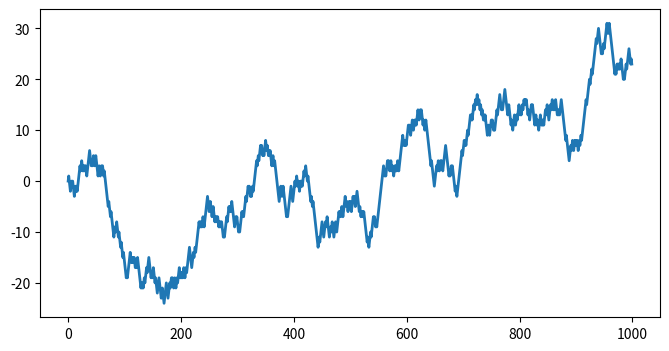
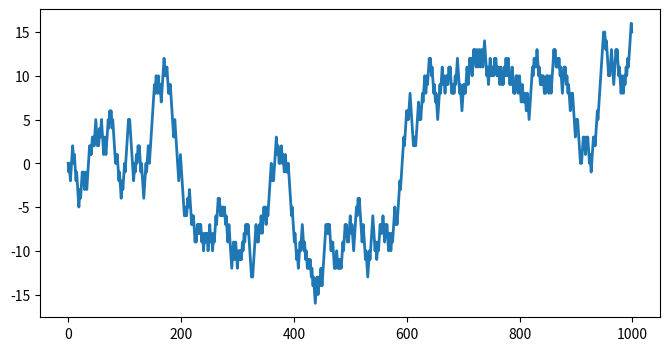
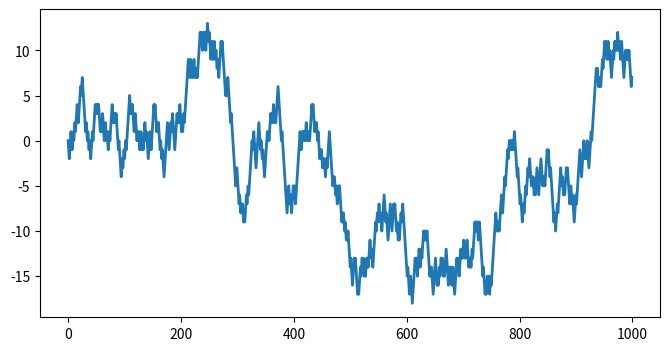
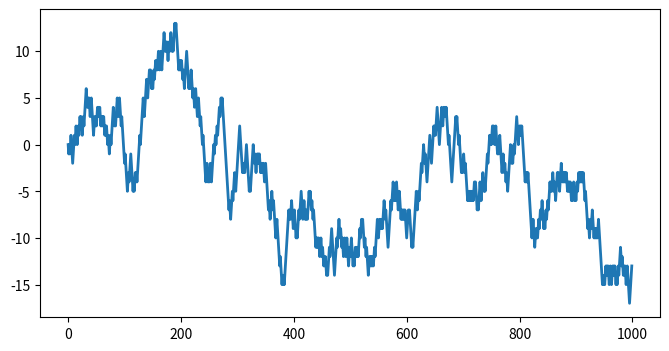
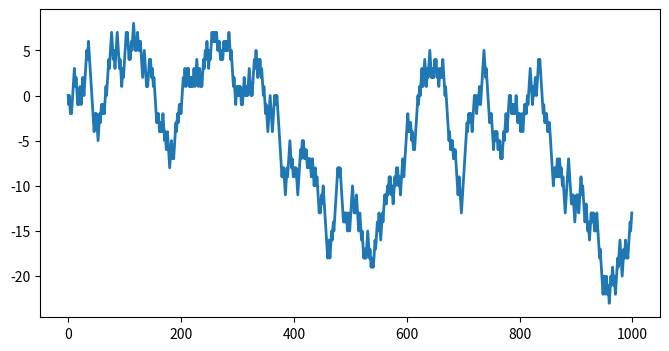
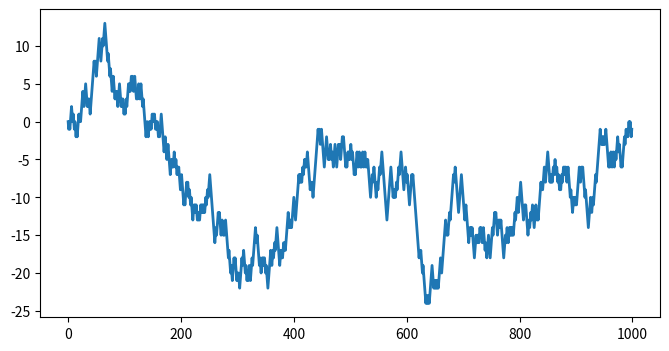
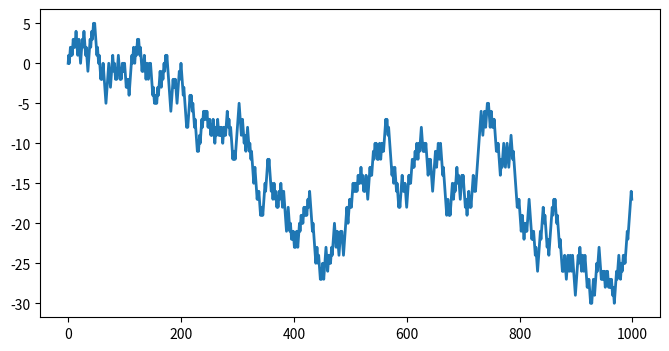
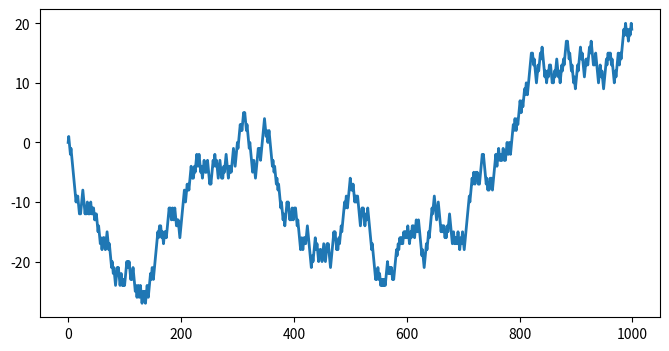
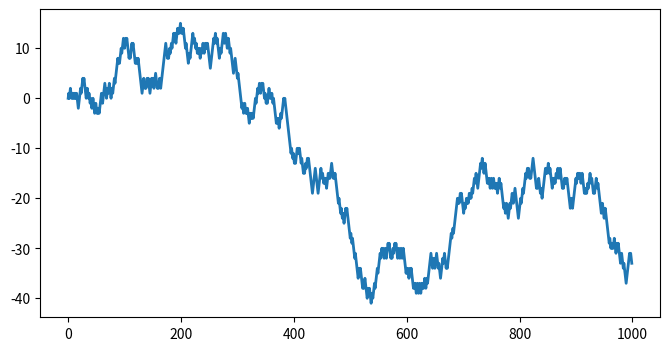
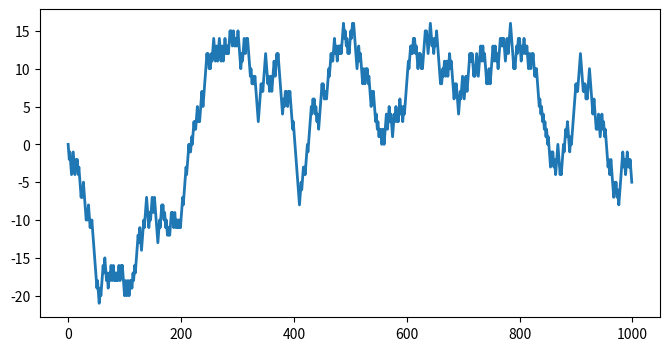
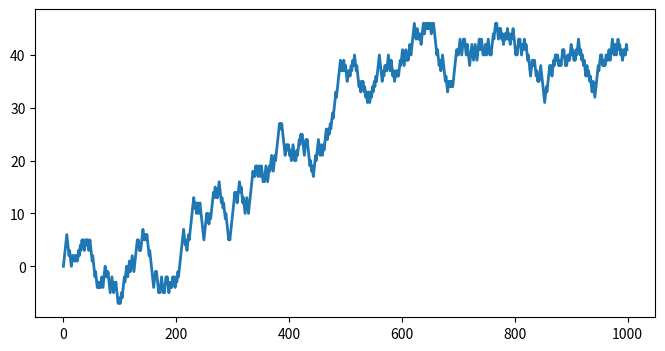
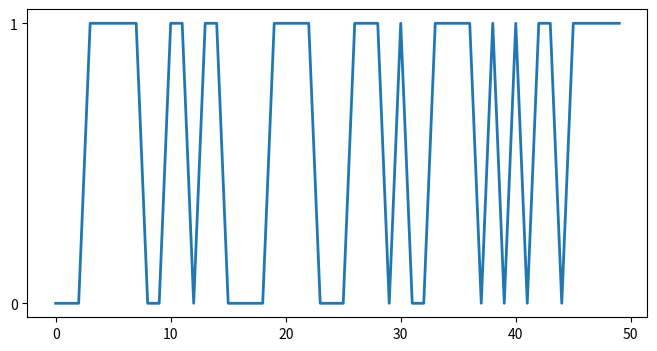
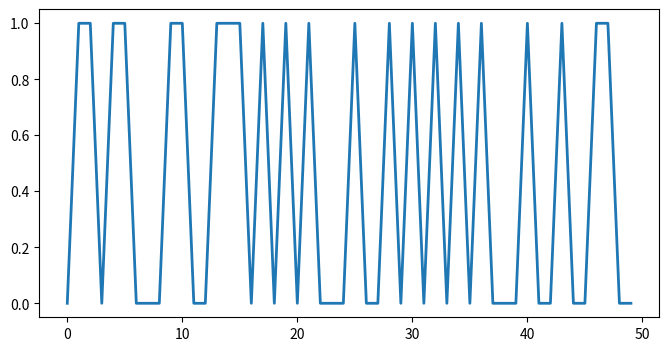
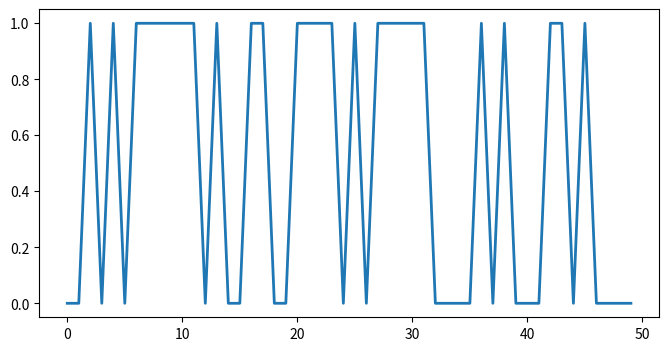
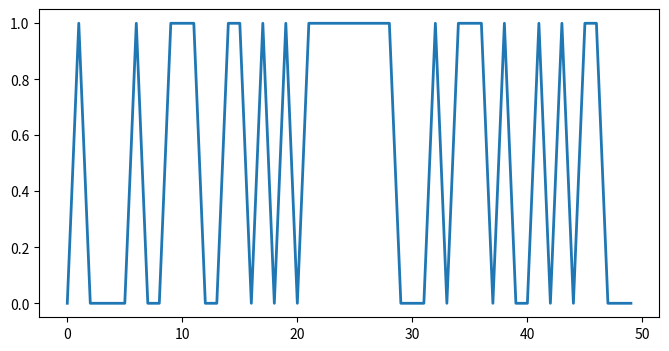
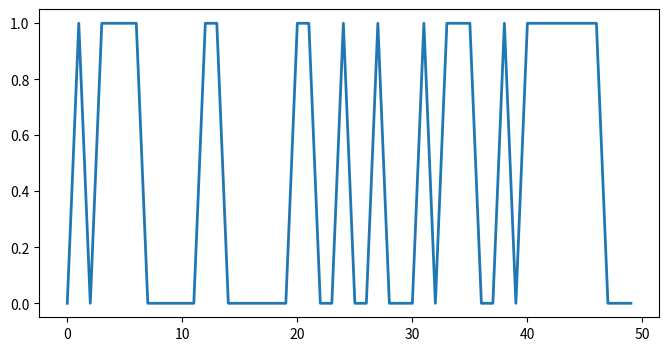

Write the Python code that produced these figures, in order. (Note: this script raises an exception after producing the figures.)
#Importing Python libraries
import numpy as np
import matplotlib.pyplot as plt

nsteps = 1000 #number of steps to simulate
x = np.zeros(nsteps)
x[0] = 0 #initial state

for t in range(nsteps - 1):
    if np.random.rand() <= 0.5:
        x[t + 1] = x[t] + 1 
    else:
        x[t + 1] = x[t] - 1

fig, ax = plt.subplots(1, 1, figsize=(8, 4))
ax.plot(x, lw=2)

nrealizations = 10 #number of realizations to simulate

x = np.zeros((nsteps, nrealizations))
x[0] = np.zeros(nrealizations) #initial state

for r in range(nrealizations):
    for t in range(nsteps - 1):
        if np.random.rand() <= 0.5:
            x[t + 1, r] = x[t, r] + 1 
        else:
            x[t + 1, r] = x[t, r] - 1

for r in range(nrealizations):
    fig, ax = plt.subplots(1, 1, figsize=(8, 4))
    ax.plot(x[:, r], lw=2)
    plt.show()

class MarkovChain(object):
    def __init__(self, transition_matrix, states):
        """
        Initialize the MarkovChain instance.
 
        Parameters
        ----------
        transition_matrix: 2-D array
            A 2-D array representing the probabilities of change of 
            state in the Markov Chain.
 
        states: 1-D array 
            An array representing the states of the Markov Chain. It
            needs to be in the same order as transition_matrix.
        """
        self.transition_matrix = np.atleast_2d(transition_matrix)
        self.states = states
        self.index_dict = {self.states[index]: index for index in 
                           range(len(self.states))}
        self.state_dict = {index: self.states[index] for index in
                           range(len(self.states))}
 
    def next_state(self, current_state):
        """
        Returns the state of the random variable at the next time 
        instance.
 
        Parameters
        ----------
        current_state: str
            The current state of the system.
        """
        return np.random.choice(
         self.states, 
         p=self.transition_matrix[self.index_dict[current_state], :]
        )
 
    def generate_states(self, current_state, no):
        """
        Generates the next states of the system.
 
        Parameters
        ----------
        current_state: str
            The state of the current random variable.
 
        no: int
            The number of future states to generate.
        """
        future_states = []
        for i in range(no):
            next_state = self.next_state(current_state)
            future_states.append(next_state)
            current_state = next_state
        return future_states

transition_matrix = [[0.5, 0.5], [0.5,  0.5]]# Input your transition matrix here
example_chain = MarkovChain(transition_matrix=transition_matrix, states=['0', '1']) # Name your states here
simulation= example_chain.generate_states(current_state='0', no=50) #Simulate the chain (specify the number of states here)
arr = np.array(simulation)
fig, ax = plt.subplots(1, 1, figsize=(8, 4))
ax.plot(arr, lw=2)

nrealizations = 10
nsteps = 50

arr = np.zeros((nsteps, nrealizations))

for r in range(nrealizations):
    simulation = example_chain.generate_states(current_state='0', no=nsteps)
    arr[:, r] = np.array(simulation)

for r in range(nrealizations):
    fig, ax = plt.subplots(1, 1, figsize=(8, 4))
    ax.plot(arr[:, r], lw=2)
    plt.show()

def get_empirical_dist(states, transition_matrix, initial_state, nrealizations, nstep):
    # Simulate the realizations
    chain = MarkovChain(transition_matrix=transition_matrix, states=states)
    arr = np.zeros(((nstep), nrealizations))
    
    for r in range(nrealizations):
        simulation = chain.generate_states(current_state=initial_state, no=(nstep))
        arr[:, r] = np.array(simulation)
        
    # Count the occurence of each state at time nstep
    nstates = len(states) #number of states
    count = np.zeros(nstates)
    
    for i in range(nstates):
        state = int(states[i])
        index = np.where(arr[nstep-1] == state)
        count[i] = len(index[0])
        
    # Compute the empirical distribution by normalizing by the total number of samples
    distribution = count/nrealizations
        
    return distribution

empirical_distribution = get_empirical_dist(states=['0', '1'], 
                         transition_matrix=[[0.5, 0.5], [0.5,  0.5]], 
                         initial_state='1', 
                         nrealizations=100, 
                         nstep=100)

print(empirical_distribution)

fig, ax = plt.subplots(1, 1, figsize=(8, 4))
bar_positions = np.arange(len(empirical_distribution))
ax.bar(bar_positions, empirical_distribution)
plt.xticks(bar_positions, ('0', '1'))
plt.show()

empirical_distribution = get_empirical_dist(states=X, 
                         transition_matrix=X, 
                         initial_state=X, 
                         nrealizations=1000, 
                         nstep=X)

print(empirical_distribution)